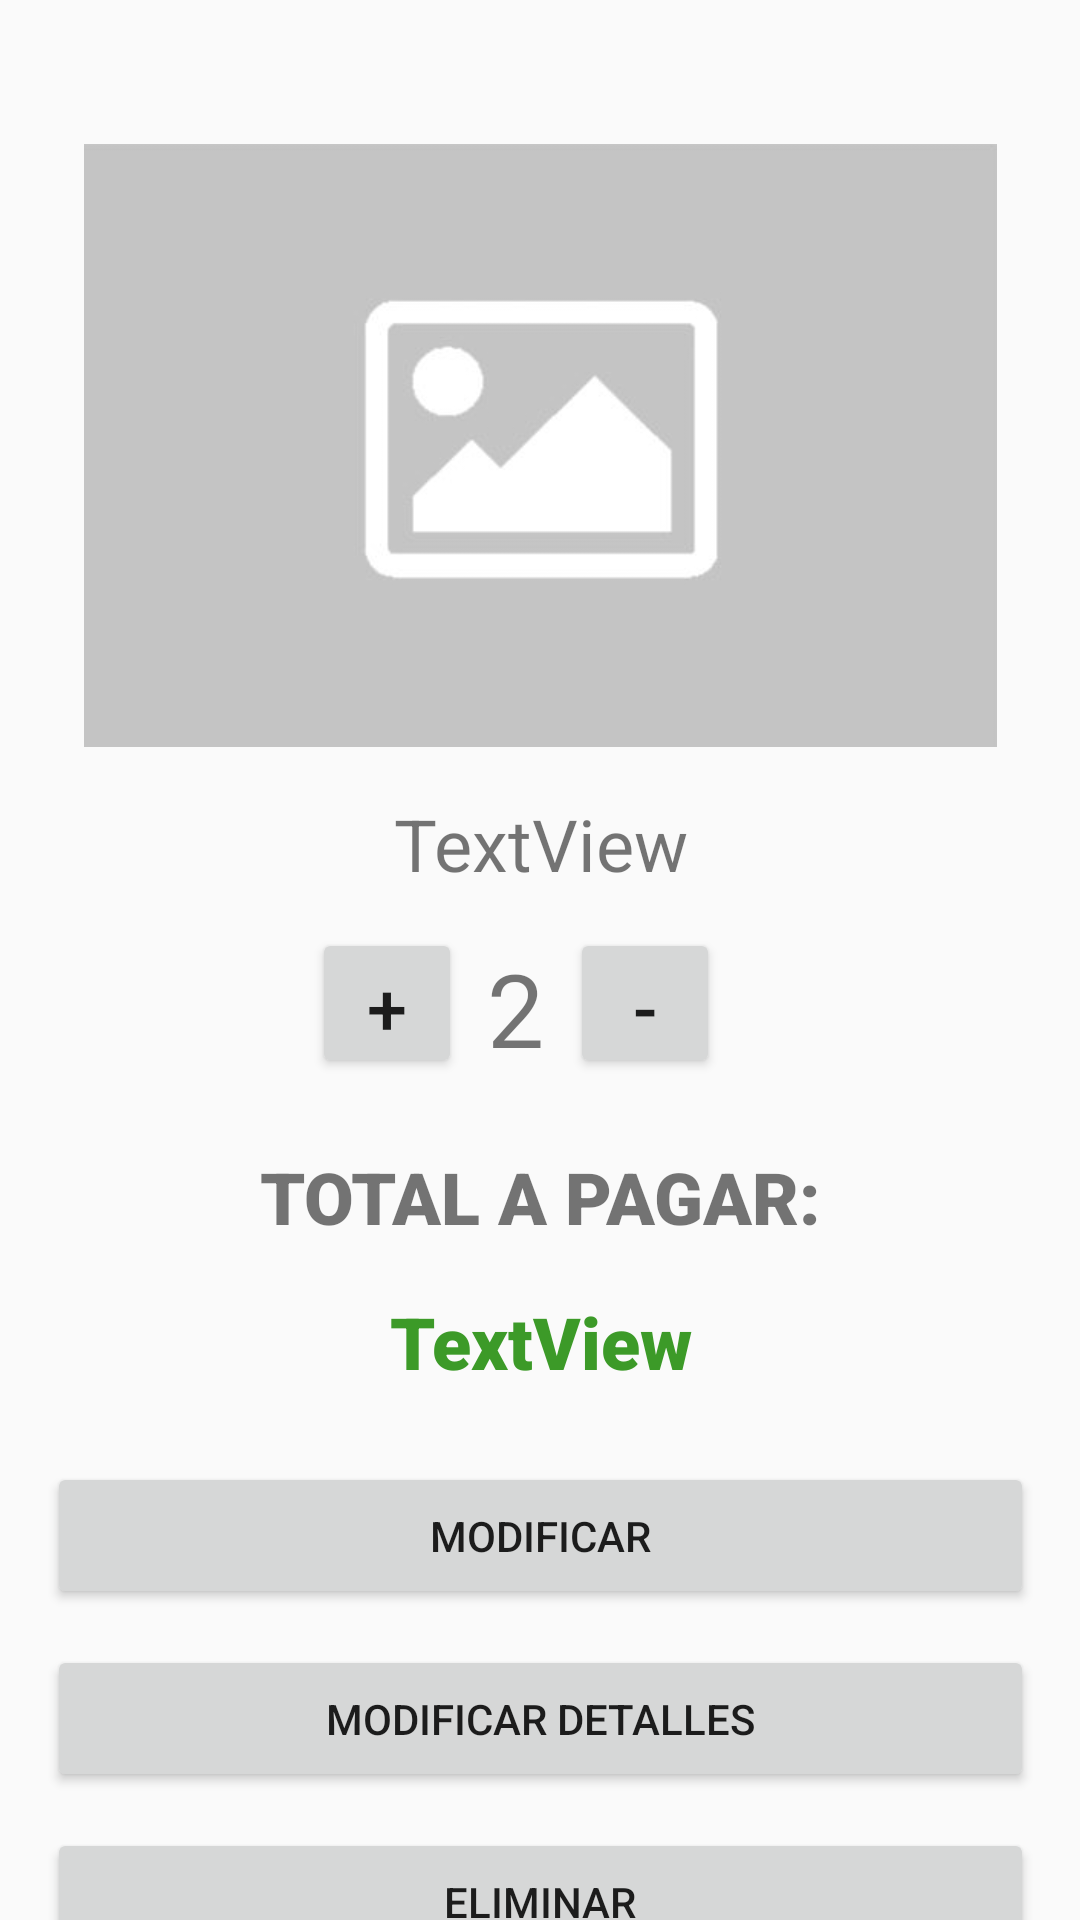

Reconstruct the res/layout file that produces this screen, plus the resources it refers to.
<!-- AndroidManifest.xml: application theme Theme.Vocafe12 -->
<!-- res/layout/activity_detalles_pedido.xml -->
<?xml version="1.0" encoding="utf-8"?>
<androidx.constraintlayout.widget.ConstraintLayout xmlns:android="http://schemas.android.com/apk/res/android"
    xmlns:app="http://schemas.android.com/apk/res-auto"
    xmlns:tools="http://schemas.android.com/tools"
    android:layout_width="match_parent"
    android:layout_height="match_parent"
    tools:context=".DetallesPedido">

    <ImageView
        android:id="@+id/imgProductoDetalles"
        android:layout_width="309dp"
        android:layout_height="201dp"
        android:layout_marginTop="48dp"
        app:layout_constraintEnd_toEndOf="parent"
        app:layout_constraintStart_toStartOf="parent"
        app:layout_constraintTop_toTopOf="parent"
        app:srcCompat="@drawable/imagennodisponible" />

    <TextView
        android:id="@+id/txtNomPDetalles"
        android:layout_width="203dp"
        android:layout_height="wrap_content"
        android:layout_marginTop="16dp"
        android:gravity="center"
        android:text="TextView"
        android:textSize="24sp"
        app:layout_constraintEnd_toEndOf="parent"
        app:layout_constraintStart_toStartOf="parent"
        app:layout_constraintTop_toBottomOf="@+id/imgProductoDetalles" />

    <TextView
        android:id="@+id/txtContadorDetalles"
        android:layout_width="wrap_content"
        android:layout_height="wrap_content"
        android:layout_marginTop="16dp"
        android:text="2"
        android:textSize="34sp"
        app:layout_constraintEnd_toStartOf="@+id/btnMenosDetalles"
        app:layout_constraintHorizontal_bias="0.485"
        app:layout_constraintStart_toEndOf="@+id/btnMasDetalles"
        app:layout_constraintTop_toBottomOf="@+id/txtNomPDetalles" />

    <Button
        android:id="@+id/btnMasDetalles"
        android:layout_width="50dp"
        android:layout_height="50dp"
        android:layout_marginStart="104dp"
        android:layout_marginLeft="104dp"
        android:layout_marginTop="12dp"
        android:text="+"
        android:textSize="24sp"
        app:layout_constraintStart_toStartOf="parent"
        app:layout_constraintTop_toBottomOf="@+id/txtNomPDetalles" />

    <Button
        android:id="@+id/btnMenosDetalles"
        android:layout_width="50dp"
        android:layout_height="50dp"
        android:layout_marginTop="12dp"
        android:layout_marginEnd="120dp"
        android:layout_marginRight="120dp"
        android:text="-"
        android:textSize="24sp"
        app:layout_constraintEnd_toEndOf="parent"
        app:layout_constraintTop_toBottomOf="@+id/txtNomPDetalles" />

    <TextView
        android:id="@+id/textView20"
        android:layout_width="wrap_content"
        android:layout_height="wrap_content"
        android:layout_marginTop="24dp"
        android:fontFamily="sans-serif-black"
        android:text="TOTAL A PAGAR:"
        android:textSize="24sp"
        app:layout_constraintEnd_toEndOf="parent"
        app:layout_constraintStart_toStartOf="parent"
        app:layout_constraintTop_toBottomOf="@+id/txtContadorDetalles" />

    <TextView
        android:id="@+id/txtTotalDetalles"
        android:layout_width="match_parent"
        android:layout_height="wrap_content"
        android:layout_marginTop="16dp"
        android:fontFamily="sans-serif-black"
        android:gravity="center"
        android:text="TextView"
        android:textColor="#3C9A28"
        android:textSize="24sp"
        app:layout_constraintEnd_toEndOf="parent"
        app:layout_constraintHorizontal_bias="0.0"
        app:layout_constraintStart_toStartOf="parent"
        app:layout_constraintTop_toBottomOf="@+id/textView20" />

    <Button
        android:id="@+id/btnModificarPD"
        android:layout_width="329dp"
        android:layout_height="49dp"
        android:layout_marginTop="24dp"
        android:text="Modificar"
        app:layout_constraintEnd_toEndOf="parent"
        app:layout_constraintStart_toStartOf="parent"
        app:layout_constraintTop_toBottomOf="@+id/txtTotalDetalles" />

    <Button
        android:id="@+id/btnModificarDetallesP"
        android:layout_width="329dp"
        android:layout_height="49dp"
        android:layout_marginTop="12dp"
        android:text="Modificar detalles"
        app:layout_constraintEnd_toEndOf="parent"
        app:layout_constraintStart_toStartOf="parent"
        app:layout_constraintTop_toBottomOf="@+id/btnModificarPD" />

    <Button
        android:id="@+id/btnEliminarPDetalles"
        android:layout_width="329dp"
        android:layout_height="49dp"
        android:layout_marginTop="12dp"
        android:text="eliminar"
        app:layout_constraintEnd_toEndOf="parent"
        app:layout_constraintStart_toStartOf="parent"
        app:layout_constraintTop_toBottomOf="@+id/btnModificarDetallesP" />

</androidx.constraintlayout.widget.ConstraintLayout>
<!-- resources referenced by this layout -->
<resources>
  <!-- drawable imagennodisponible: jpg bitmap (drawable-v21, 13938 bytes) -->
  <style name="Theme.Vocafe12" parent="Theme.AppCompat.Light.DarkActionBar">
          
          <item name="colorPrimary">#D31A44</item>
          <item name="colorPrimaryVariant">@color/purple_700</item>
          <item name="colorOnPrimary">@color/white</item>
          
          <item name="colorSecondary">#E91E63</item>
          <item name="colorSecondaryVariant">@color/teal_700</item>
          <item name="colorOnSecondary">@color/black</item>
          
          <item name="android:statusBarColor" tools:targetApi="l">?attr/colorPrimaryVariant</item>
          
      </style>
  <!-- not gathered from this repository: default colours our renderer supplied (Android Studio template values) -->
  <color name="purple_700">#FF3700B3</color>
  <color name="teal_700">#FF018786</color>
  <color name="black">#FF000000</color>
  <color name="white">#FFFFFFFF</color>
</resources>
